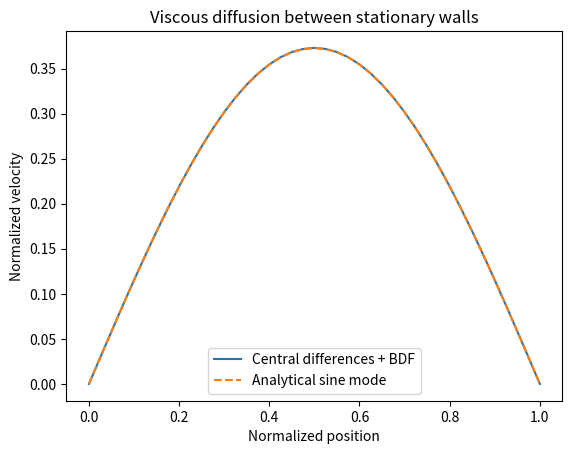

Write the Python code that produced this figure.
# -*- coding: utf-8 -*-
"""
Viscous velocity diffusion: a small ODE/PDE reference, added 2026-10-20.

Complete the former placeholder with u_t = viscosity*u_xx on x in [0,1],
zero wall velocities, and u(x,0)=sin(pi*x). No pressure/advection term is
included. The analytical solution is sin(pi*x)*exp(-viscosity*pi**2*t).
This is a new educational example, not a reconstruction of an original result.
"""

import numpy as np
from scipy.integrate import solve_ivp


def exact_velocity(x, t, viscosity=0.1):
    return np.sin(np.pi * np.asarray(x)) * np.exp(-viscosity * np.pi**2 * t)


def solve_diffusion(intervals=40, duration=1.0, viscosity=0.1, points=51):
    """Discretize space centrally and integrate the interior ODE system."""
    if not isinstance(intervals, int) or intervals < 2:
        raise ValueError("intervals must be an integer >= 2.")
    if not np.isfinite([duration, viscosity]).all() or duration <= 0 or viscosity <= 0:
        raise ValueError("duration and viscosity must be finite and positive.")
    if not isinstance(points, int) or points < 2:
        raise ValueError("points must be an integer >= 2.")
    x = np.linspace(0, 1, intervals + 1)
    h = 1.0 / intervals

    def rhs(t, interior):
        u = np.pad(interior, (1, 1))
        return viscosity * (u[:-2] - 2*u[1:-1] + u[2:]) / h**2

    times = np.linspace(0, duration, points)
    solution = solve_ivp(rhs, (0, duration), np.sin(np.pi*x[1:-1]),
                         t_eval=times, method="BDF", rtol=1e-9, atol=1e-11)
    if not solution.success:
        raise RuntimeError(solution.message)
    velocity = np.zeros((intervals + 1, points))
    velocity[1:-1] = solution.y
    return x, solution.t, velocity


def main():
    import matplotlib.pyplot as plt
    x, times, velocity = solve_diffusion()
    plt.plot(x, velocity[:, -1], label="Central differences + BDF")
    plt.plot(x, exact_velocity(x, times[-1]), "--", label="Analytical sine mode")
    plt.xlabel("Normalized position")
    plt.ylabel("Normalized velocity")
    plt.title("Viscous diffusion between stationary walls")
    plt.legend()
    plt.show()


if __name__ == "__main__":
    main()
